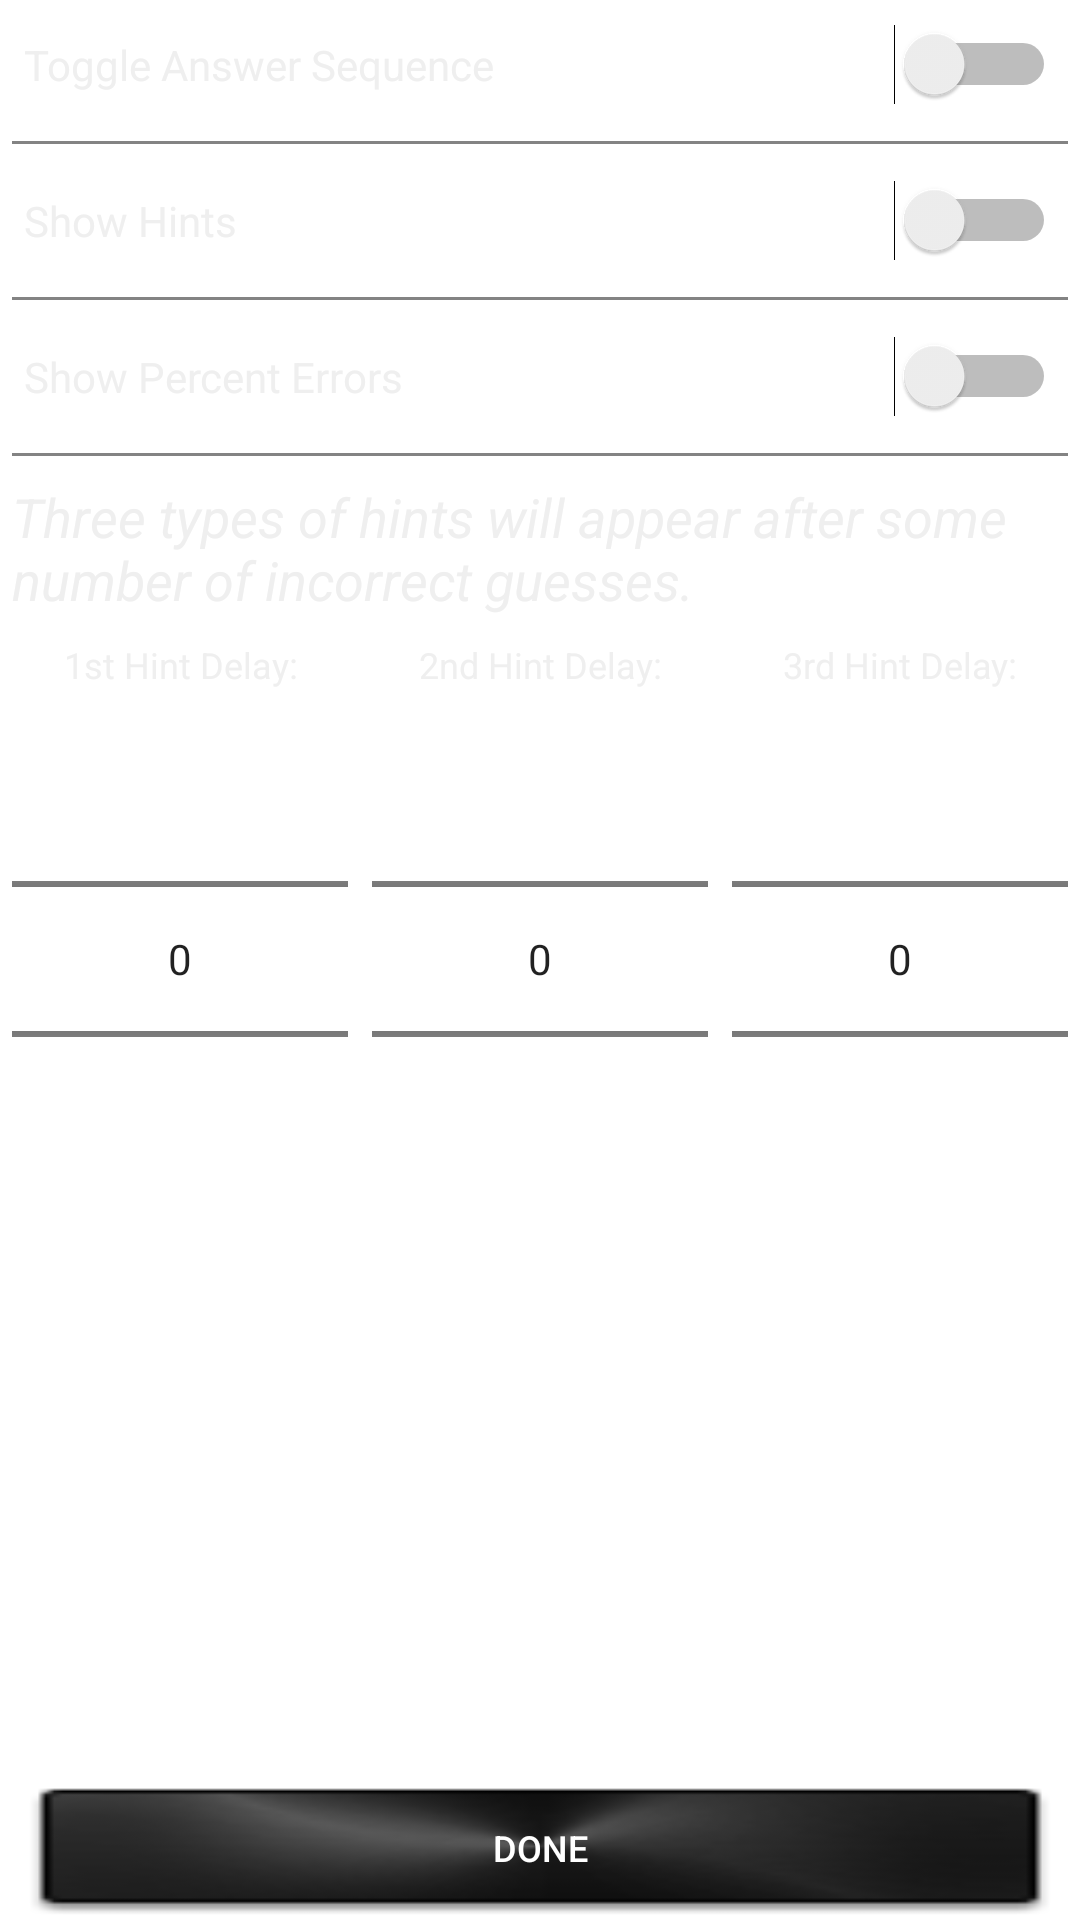

Write the Android layout XML for this screen, with the resource values it uses.
<!-- AndroidManifest.xml: application theme AppTheme.NoActionBar -->
<!-- res/layout/fragment_check_settings.xml -->
<?xml version="1.0" encoding="utf-8"?>
<RelativeLayout xmlns:android="http://schemas.android.com/apk/res/android"
              android:orientation="vertical"
              android:layout_width="match_parent"
              android:layout_height="match_parent"
              android:descendantFocusability="blocksDescendants">

    
    <Button
        android:id="@+id/button_settings_check_settings_done"
        android:layout_width="match_parent"
        android:layout_height="wrap_content"
        android:layout_alignParentBottom="true"
        android:background="@drawable/button_selector"
        android:text="@string/done"
        android:textSize="@dimen/text_size_small"
        android:textColor="#ffffff"/>

    
    <ScrollView
        android:layout_width="match_parent"
        android:layout_height="wrap_content"
        android:layout_alignParentTop="true"
        android:layout_above="@id/button_settings_check_settings_done">

        <LinearLayout
            android:layout_width="match_parent"
            android:layout_height="wrap_content"
            android:orientation="vertical">

            
            <Switch style="@style/AppText"
                android:id="@+id/switch_check_sequence"
                android:layout_width="match_parent"
                android:layout_height="wrap_content"
                android:layout_margin="8dp"
                android:text="@string/enable_answer_sequence"/>

            
            <View style="@style/VerticalSeparator"/>

            
            <Switch style="@style/AppText"
                android:id="@+id/switch_hints"
                android:layout_width="match_parent"
                android:layout_height="wrap_content"
                android:layout_margin="8dp"
                android:text="@string/enable_hints"/>

            
            <View style="@style/VerticalSeparator"/>

            
            <Switch style="@style/AppText"
                    android:id="@+id/switch_hints_percent_errors"
                    android:layout_width="match_parent"
                    android:layout_height="wrap_content"
                    android:layout_margin="8dp"
                    android:text="@string/enable_hint_percent_errors"/>

            
            <View style="@style/VerticalSeparator"/>

            
            <TextView style="@style/AppText"
                android:id="@+id/hint_text"
                android:layout_width="wrap_content"
                android:layout_height="wrap_content"
                android:layout_margin="4dp"
                android:text="@string/hint_delay_set_message"
                android:textSize="@dimen/text_size_medium"
                android:textStyle="italic"/>

            
            
                
                
                
                
                
                
                

            
            <LinearLayout
                android:id="@+id/hint_interval_layout"
                android:layout_width="match_parent"
                android:layout_height="wrap_content"
                android:baselineAligned="false"
                android:orientation="horizontal">

                <LinearLayout
                    android:layout_width="0dp"
                    android:layout_height="wrap_content"
                    android:layout_weight="1"
                    android:orientation="vertical"
                    android:layout_margin="4dp">

                    
                    <TextView style="@style/AppText"
                        android:layout_width="match_parent"
                        android:layout_height="wrap_content"
                        android:gravity="center"
                        android:text="@string/first_hint_delay"
                        android:textSize="@dimen/text_size_small"/>

                    
                    <NumberPicker
                        android:id="@+id/hint_level1_picker"
                        android:layout_width="match_parent"
                        android:layout_height="wrap_content">
                    </NumberPicker>

                </LinearLayout>

                <LinearLayout
                    android:layout_width="0dp"
                    android:layout_height="wrap_content"
                    android:layout_weight="1"
                    android:orientation="vertical"
                    android:layout_margin="4dp">

                    
                    <TextView style="@style/AppText"
                        android:layout_width="match_parent"
                        android:layout_height="wrap_content"
                        android:gravity="center"
                        android:text="@string/second_hint_delay"
                        android:textSize="@dimen/text_size_small"/>

                    
                    <NumberPicker
                        android:id="@+id/hint_level2_picker"
                        android:layout_width="match_parent"
                        android:layout_height="wrap_content">
                    </NumberPicker>

                </LinearLayout>

                <LinearLayout
                    android:layout_width="0dp"
                    android:layout_height="wrap_content"
                    android:layout_weight="1"
                    android:orientation="vertical"
                    android:layout_margin="4dp">

                    
                    <TextView style="@style/AppText"
                        android:layout_width="match_parent"
                        android:layout_height="wrap_content"
                        android:gravity="center"
                        android:text="@string/third_hint_delay"
                        android:textSize="@dimen/text_size_small"/>

                    
                    <NumberPicker
                        android:id="@+id/hint_level3_picker"
                        android:layout_width="match_parent"
                        android:layout_height="wrap_content">
                    </NumberPicker>

                </LinearLayout>


                
                
                    
                    
                    
                    
                

                
                
                    
                    
                    
                    
                

            </LinearLayout>

        </LinearLayout>

    </ScrollView>

</RelativeLayout>
<!-- resources referenced by this layout -->
<resources>
  <dimen name="text_size_medium">18sp</dimen>
  <dimen name="text_size_small">12sp</dimen>
  <!-- drawable button_selector (drawable) -->
  <?xml version="1.0" encoding="utf-8"?>
  <selector xmlns:android="http://schemas.android.com/apk/res/android">
  
      <item android:state_pressed="true"
            android:drawable="@drawable/buttons_touched"/>
  
      <item android:drawable="@drawable/buttons" />
  
  </selector>
  <string name="done">Done</string>
  <string name="enable_answer_sequence">Toggle Answer Sequence</string>
  <string name="enable_hint_percent_errors">Show Percent Errors</string>
  <string name="enable_hints">Show Hints</string>
  <string name="first_hint_delay">1st Hint Delay:</string>
  <string name="hint_delay_set_message">Three types of hints will appear after some number of incorrect guesses.</string>
  <string name="second_hint_delay">2nd Hint Delay:</string>
  <string name="third_hint_delay">3rd Hint Delay:</string>
  <style name="AppText">
          <item name="android:textColor">@color/vlt_gray</item>
      </style>
  <style name="VerticalSeparator">
          <item name="android:layout_width">match_parent</item>
          <item name="android:layout_height">1dp</item>
          <item name="android:background">#80080808</item>
          <item name="android:layout_margin">4dp</item>
      </style>
  <style name="AppTheme.NoActionBar">
          <item name="windowActionBar">false</item>
          <item name="windowNoTitle">true</item>
      </style>
  <!-- drawable buttons_touched: png bitmap (drawable-nodpi, 21852 bytes) -->
  <!-- drawable buttons: png bitmap (drawable-nodpi, 21852 bytes) -->
  <color name="vlt_gray">#FFEFEFEF</color>
</resources>
